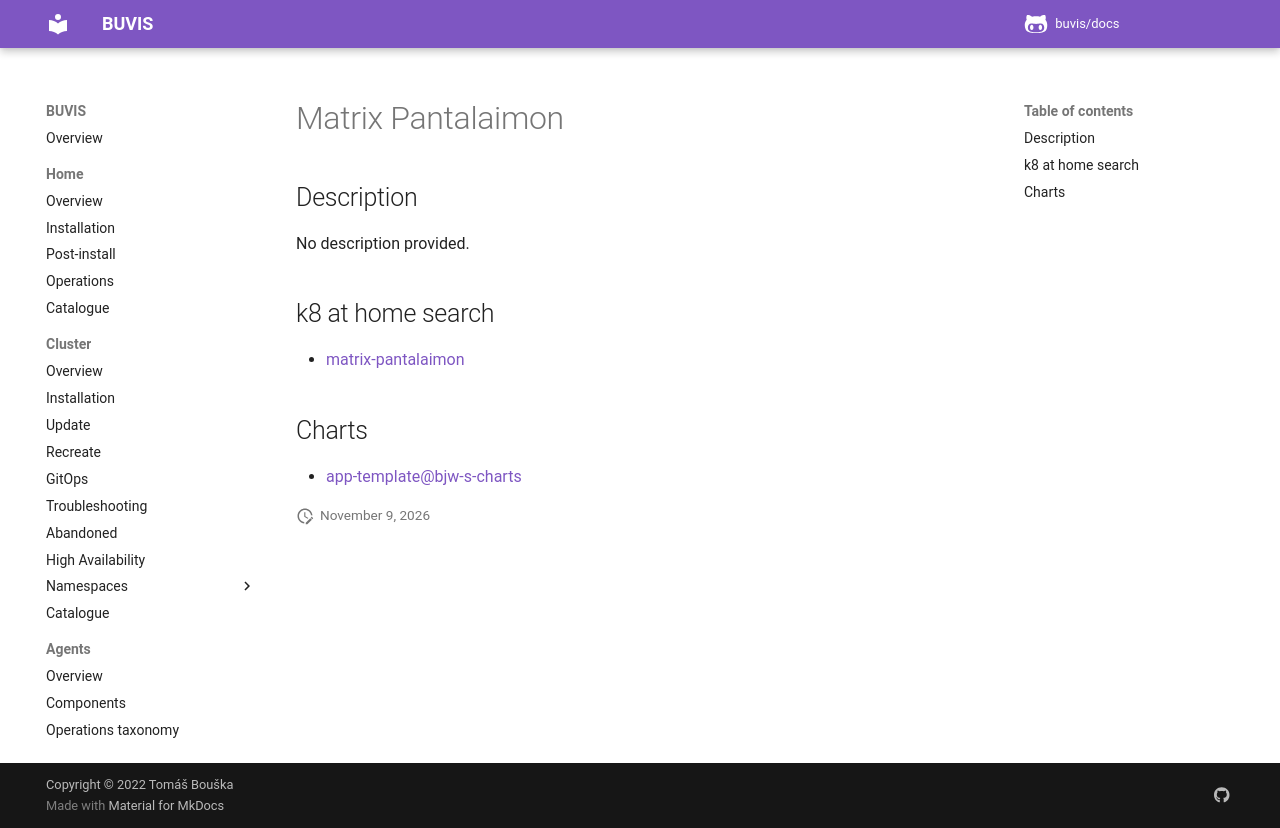

repository: buvis/docs · page: cluster/catalogue/matrix-pantalaimon/index.html · generator: mkdocs

# Matrix Pantalaimon

## Description

No description provided.

## k8 at home search

- [matrix-pantalaimon](https://nanne.dev/k8s-at-home-search/#/matrix-pantalaimon)

## Charts

- [app-template@bjw-s-charts](https://bjw-s.github.io/helm-charts/)
